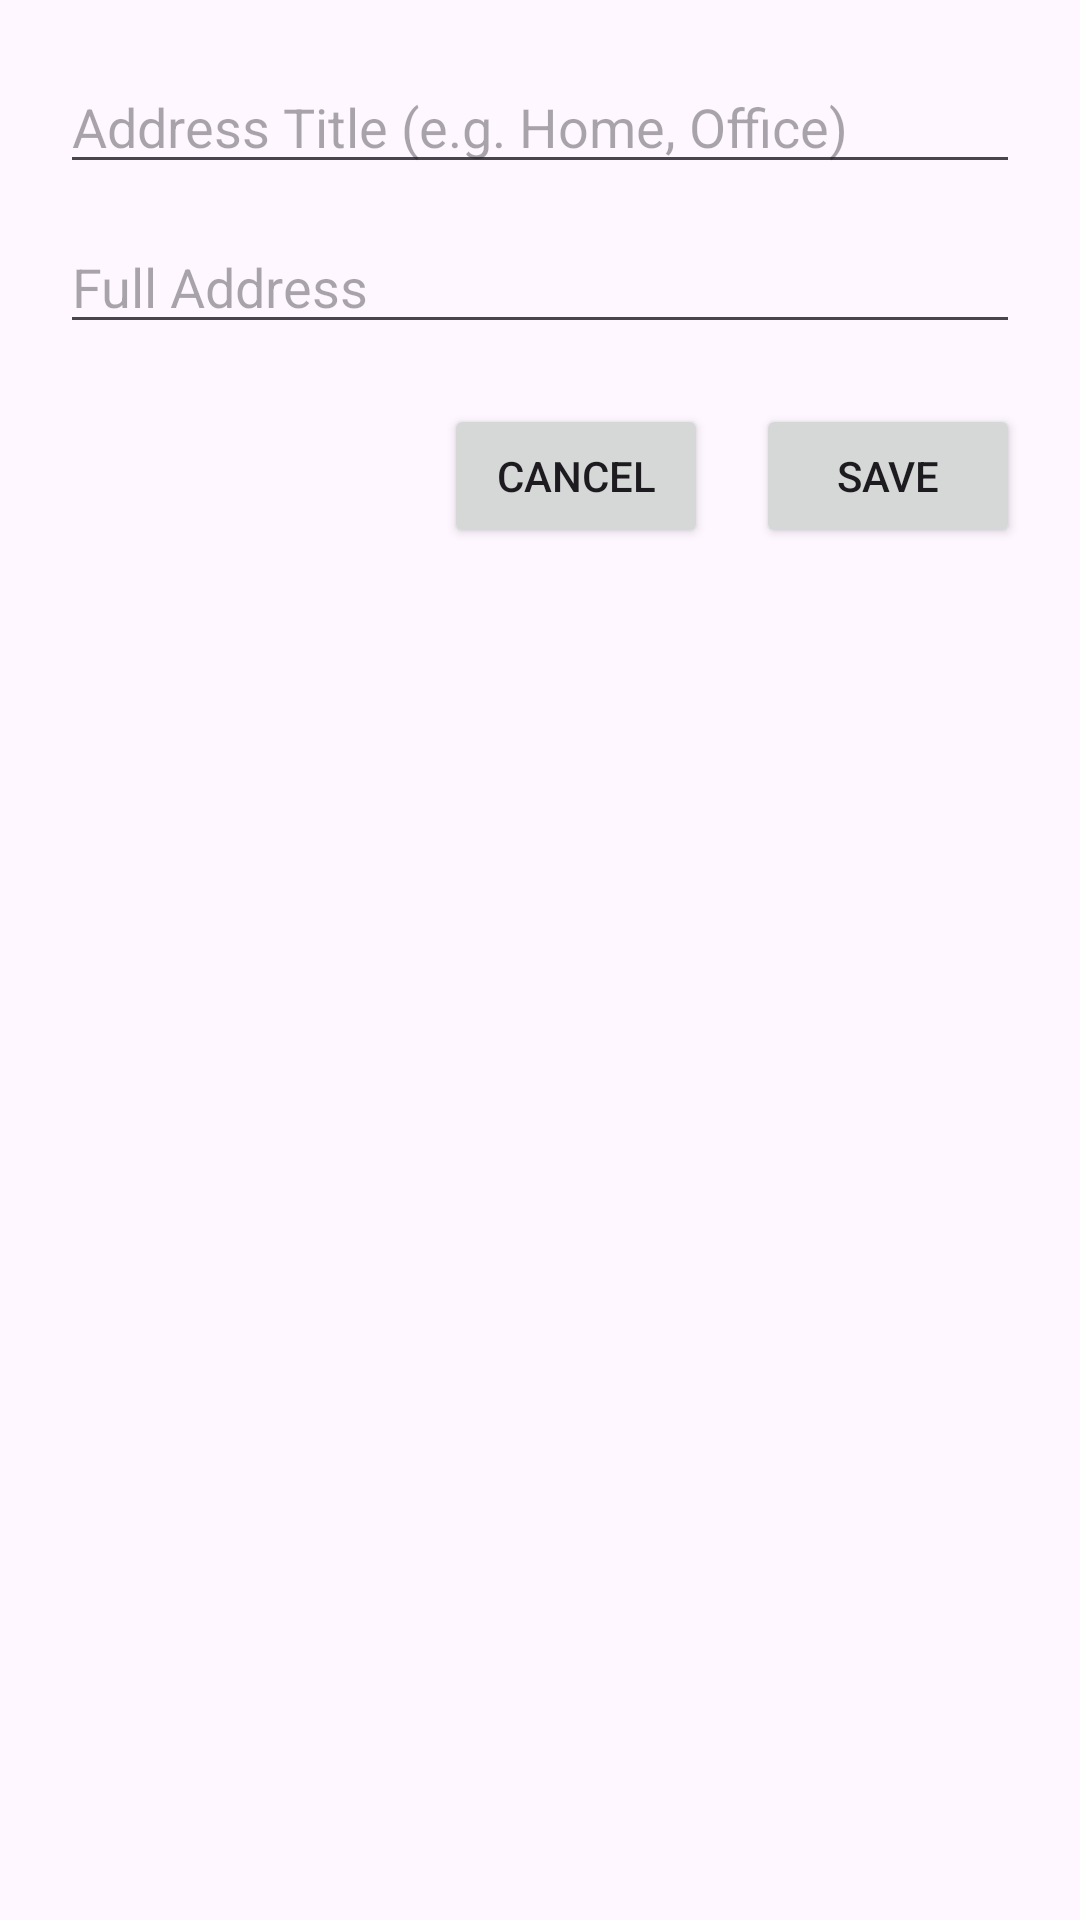

This screen was rendered from an Android layout file. Write that file and the resources it references.
<!-- AndroidManifest.xml: application theme Theme.SuperCart -->
<!-- res/layout/dialog_add_address.xml -->
<?xml version="1.0" encoding="utf-8"?>
<LinearLayout xmlns:android="http://schemas.android.com/apk/res/android"
    android:layout_width="match_parent"
    android:layout_height="wrap_content"
    android:orientation="vertical"
    android:padding="20dp">

    <EditText
        android:id="@+id/etTitle"
        android:layout_width="match_parent"
        android:layout_height="wrap_content"
        android:hint="Address Title (e.g. Home, Office)" />

    <EditText
        android:id="@+id/etAddress"
        android:layout_width="match_parent"
        android:layout_height="wrap_content"
        android:hint="Full Address"
        android:layout_marginTop="12dp" />

    <LinearLayout
        android:layout_width="match_parent"
        android:layout_height="wrap_content"
        android:layout_marginTop="20dp"
        android:orientation="horizontal"
        android:gravity="end">

        <Button
            android:id="@+id/btnCancel"
            android:layout_width="wrap_content"
            android:layout_height="wrap_content"
            android:text="Cancel" />

        <Button
            android:id="@+id/btnSave"
            android:layout_width="wrap_content"
            android:layout_height="wrap_content"
            android:text="Save"
            android:layout_marginStart="16dp" />
    </LinearLayout>
</LinearLayout>
<!-- resources referenced by this layout -->
<resources>
  <style name="Theme.SuperCart" parent="Base.Theme.SuperCart" />
  <style name="Base.Theme.SuperCart" parent="Theme.Material3.DayNight.NoActionBar">
          
          
      </style>
</resources>
